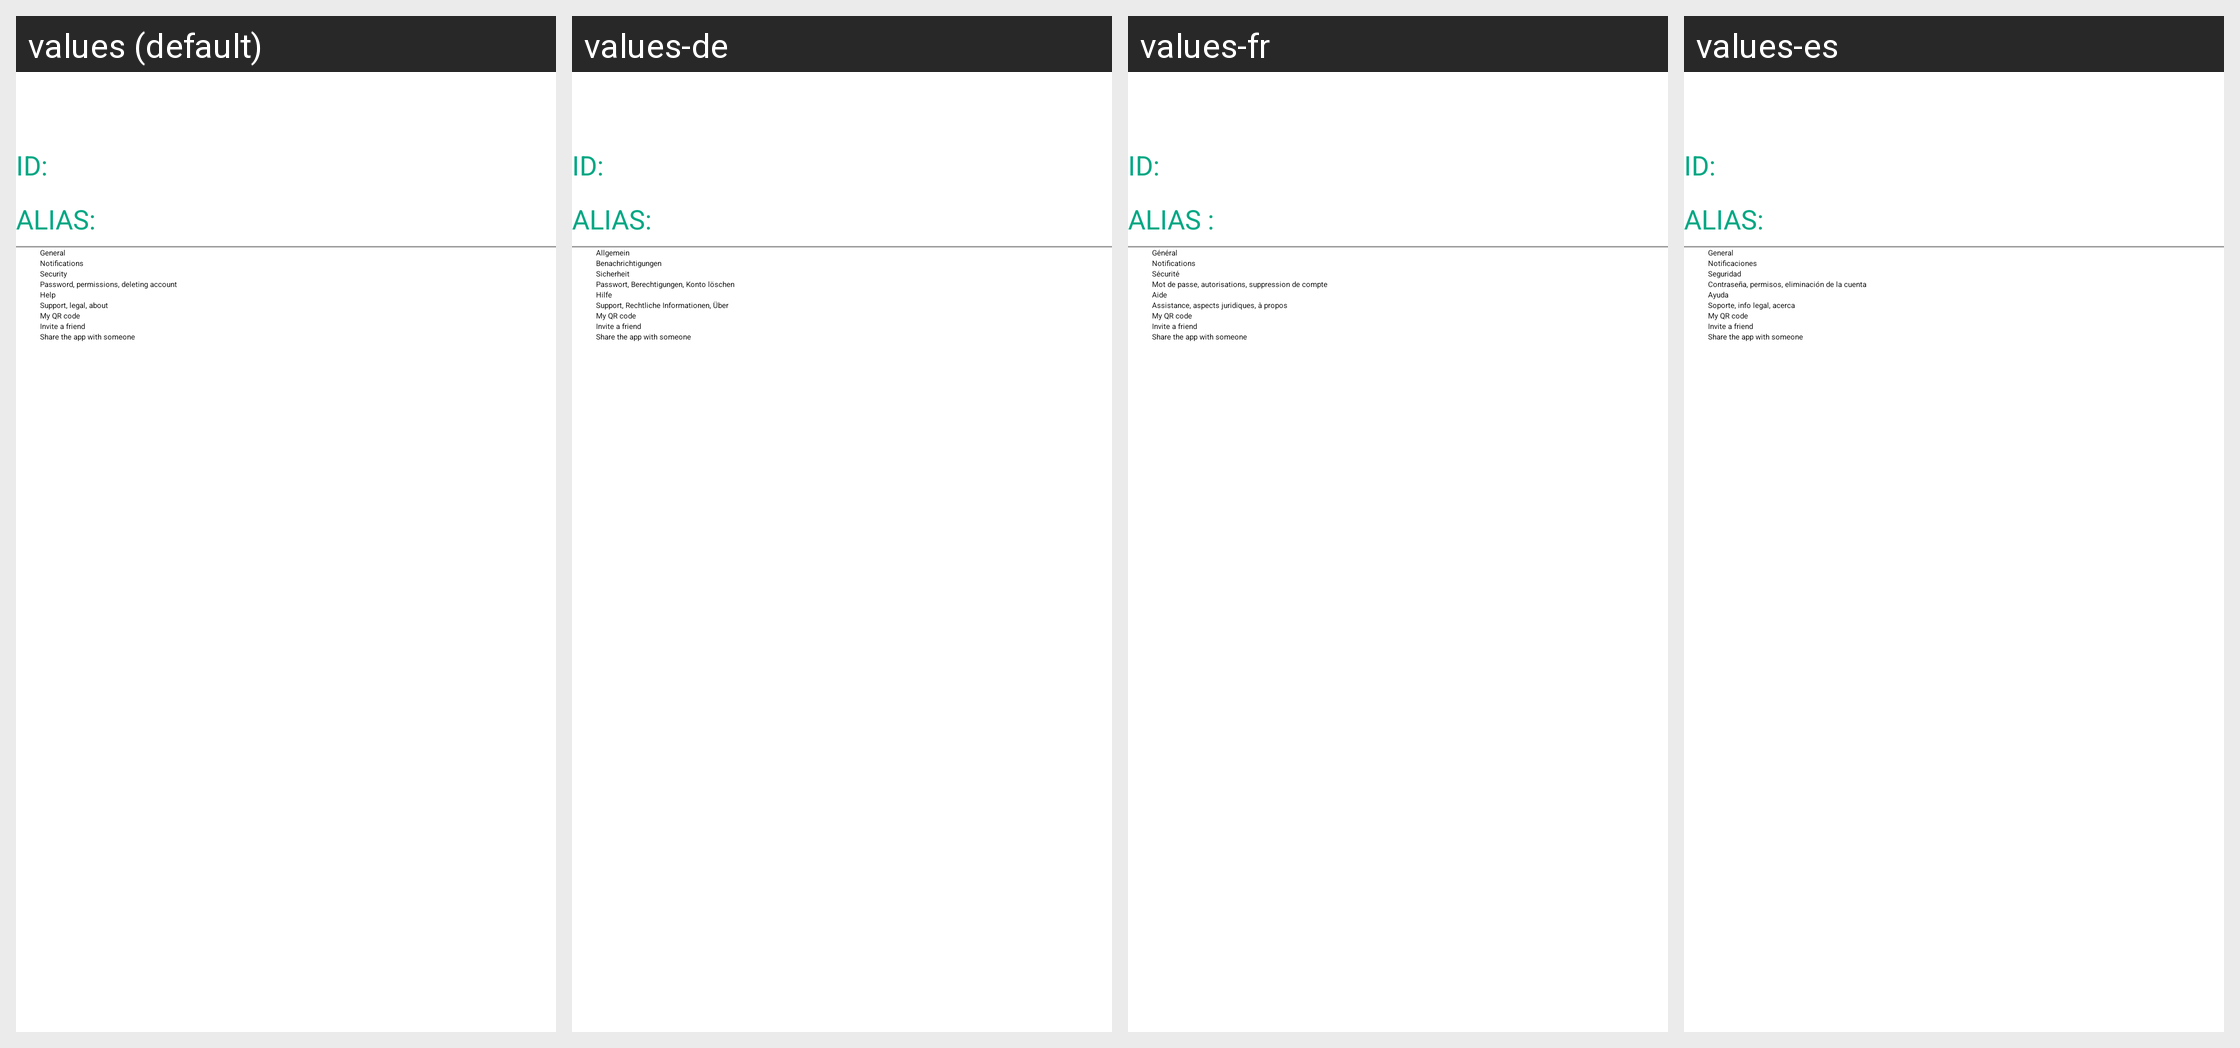

Here is an Android app screen in its default locale and in the app's own translations. Write out the translated-string differences for the strings that appear on this screen.
Android screen res/layout/fragment_account_info.xml rendered under 4 locales, left to right: values (default), values-de, values-fr, values-es. Device: Nexus 5 (rendered at 1080×1920; each locale shown at half size, 540×960, under a caption strip naming it); theme Theme.App.Starting.
Other locales in the repository, not shown: values-hi, values-it, values-ko, values-pt, values-ro, values-ru, values-uk, values-vi, values-zh, values-zh-rTW.
Strings drawn on this screen, with the default value and each locale's value (text and hints the layout hard-codes, and strings that could not be matched under every locale, appear in the picture but are not listed):

id
  values: ID:
  values-de: ID:
  values-fr: ID:
  values-es: ID:

alias
  values: Alias:
  values-de: Alias:
  values-fr: Alias :
  values-es: Alias:

general
  values: General
  values-de: Allgemein
  values-fr: Général
  values-es: General

notifications
  values: Notifications
  values-de: Benachrichtigungen
  values-fr: Notifications
  values-es: Notificaciones

security
  values: Security
  values-de: Sicherheit
  values-fr: Sécurité
  values-es: Seguridad

account_security_explained
  values: Password, permissions, deleting account
  values-de: Passwort, Berechtigungen, Konto löschen
  values-fr: Mot de passe, autorisations, suppression de compte
  values-es: Contraseña, permisos, eliminación de la cuenta

help
  values: Help
  values-de: Hilfe
  values-fr: Aide
  values-es: Ayuda

help_explained
  values: Support, legal, about
  values-de: Support, Rechtliche Informationen, Über
  values-fr: Assistance, aspects juridiques, à propos
  values-es: Soporte, info legal, acerca

my_qr_code
  values: My QR code
  values-de: My QR code  [not translated; the default value is used]
  values-fr: My QR code  [not translated; the default value is used]
  values-es: My QR code  [not translated; the default value is used]

invite_a_friend
  values: Invite a friend
  values-de: Invite a friend  [not translated; the default value is used]
  values-fr: Invite a friend  [not translated; the default value is used]
  values-es: Invite a friend  [not translated; the default value is used]

invite_a_friend_explained
  values: Share the app with someone
  values-de: Share the app with someone  [not translated; the default value is used]
  values-fr: Share the app with someone  [not translated; the default value is used]
  values-es: Share the app with someone  [not translated; the default value is used]
